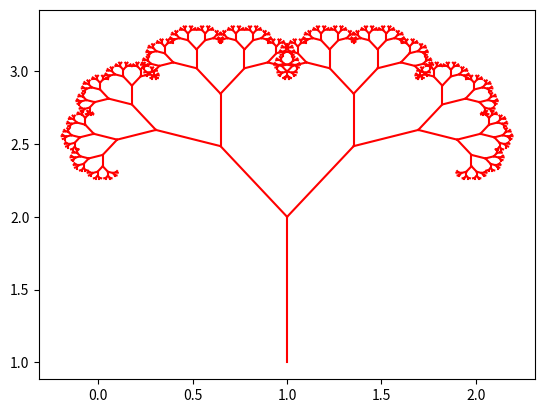

The matplotlib source for this figure:
import matplotlib.pyplot as plt
import numpy as np
import random 


def draw_tree(xold,yold,theta,length):
    ratio= 0.6
    xnew=xold+length*np.cos(theta)
    ynew=yold+length*np.sin(theta)
    if length>0.009:
        plt.plot([xold,xnew],[yold,ynew], '-r')
        draw_tree(xnew,ynew,theta+np.pi/5,length*ratio)
        draw_tree(xnew,ynew,theta-np.pi/5,length*ratio)

    
def main():
    draw_tree(1,1,np.pi/2,1)
    plt.show()
main()
